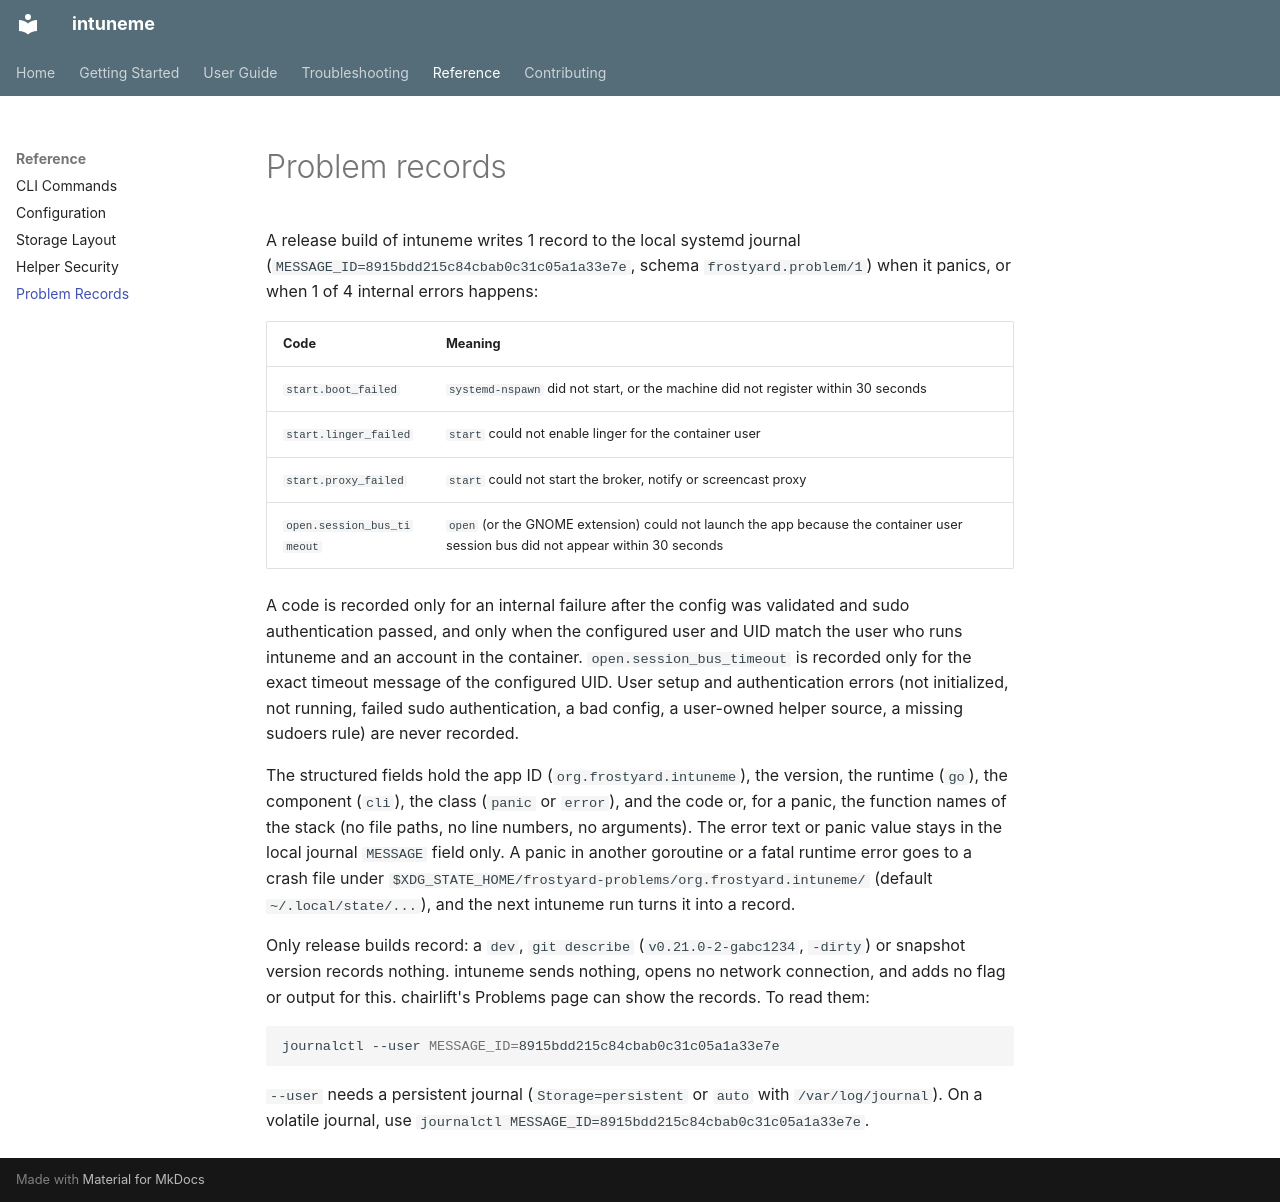

repository: frostyard/intuneme · page: reference/problem-records/index.html · generator: mkdocs

# Problem records

A release build of intuneme writes 1 record to the local systemd journal
(`MESSAGE_ID=8915bdd215c84cbab0c31c05a1a33e7e`, schema `frostyard.problem/1`)
when it panics, or when 1 of 4 internal errors happens:

| Code | Meaning |
| --- | --- |
| `start.boot_failed` | `systemd-nspawn` did not start, or the machine did not register within 30 seconds |
| `start.linger_failed` | `start` could not enable linger for the container user |
| `start.proxy_failed` | `start` could not start the broker, notify or screencast proxy |
| `open.session_bus_timeout` | `open` (or the GNOME extension) could not launch the app because the container user session bus did not appear within 30 seconds |

A code is recorded only for an internal failure after the config was
validated and sudo authentication passed, and only when the configured user
and UID match the user who runs intuneme and an account in the container.
`open.session_bus_timeout` is recorded only for the exact timeout message of
the configured UID. User setup and authentication errors (not initialized, not
running, failed sudo authentication, a bad config, a user-owned helper source,
a missing sudoers rule) are never recorded.

The structured fields hold the app ID (`org.frostyard.intuneme`), the version,
the runtime (`go`), the component (`cli`), the class (`panic` or `error`), and
the code or, for a panic, the function names of the stack (no file paths, no
line numbers, no arguments). The error text or panic value stays in the local
journal `MESSAGE` field only. A panic in another goroutine or a fatal runtime
error goes to a crash file under
`$XDG_STATE_HOME/frostyard-problems/org.frostyard.intuneme/` (default
`~/.local/state/...`), and the next intuneme run turns it into a record.

Only release builds record: a `dev`, `git describe` (`v0.21.0-2-gabc1234`,
`-dirty`) or snapshot version records nothing. intuneme sends nothing, opens no
network connection, and adds no flag or output for this. chairlift's Problems
page can show the records. To read them:

```bash
journalctl --user MESSAGE_ID=8915bdd215c84cbab0c31c05a1a33e7e
```

`--user` needs a persistent journal (`Storage=persistent` or `auto` with
`/var/log/journal`). On a volatile journal, use
`journalctl MESSAGE_ID=8915bdd215c84cbab0c31c05a1a33e7e`.
